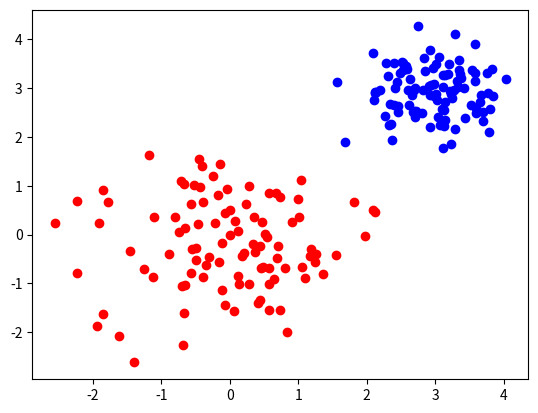

Write the Python code that produced this figure. (Note: this script raises an exception after producing the figure.)
## Data for an n-layer neural network:
## Input dimension
## Output dimension
## n-1 numbers specifying the number of hidden neurons
## n matrices of appropriate dimensions
## an activation function and its derivate
## an output function - should be the canonical link so that the formula we use to calculate the gradient is valid



## We should use numpy as much as possible for efficient code



import numpy as np
import copy
import matplotlib.pyplot as plt
import math

def InstantiateRandomNbyMMatrix(N,M, RangeOfMagnitudes):
	randomMatrix = np.matrix(np.random.random((N,M)))
	randomMatrix = (randomMatrix-0.5)*2*RangeOfMagnitudes
	return randomMatrix


##There's no need for a neuron class because we dont want 
##to use different activation functions for different 
##neurons - otherwise we would make an implementation of the
##NN that has lists of neurons.
##class Neuron(object):
##
##	def __init__(self):
##		self.K = 3

def ActFunc1D(x):
	return np.tanh(x)

def DerivateActFunc1D(x):
	return 1-(np.tanh(x))**2

def ActivationFunction(x):
	if (len(x) == 1):
		return ActFunc1D(x)
	a = x
	for j in range(0,len(x)):
		a[j] = ActFunc1D(x[j])
	return a

def DerivateOfActivationFunction(x):
	if (len(x) == 1):
		return DerivateActFunc1D(x)
	a = x
	for j in range(0, len(x)):
		a[j] = DerivateActFunc1D(x[j])
	return a

def CanonicalLink(x):
	##print(type(x))
	##a = np.dot(x,x)
	return x

def ErrorFunction(actual, target):
	return 1/2*np.linalg.norm(actual-target)**2


def AppendBias(x):
	return np.insert(x, len(x), 1, axis=0)

def AppendZero(x):
	return np.insert(x, len(x), 0, axis=0)

def RemoveBiasDim(A):
	return A[:,0:-1]


##A Neural Network implementing on-line training
class NeuralNetwork(object):

	def __init__(self, _listOfDims):
		self.PastError = 100000000
		self.ListOfDims = _listOfDims 
		##A list of n+1 integers for an n-layer NN
		##The first entry is the input dimension
		##The last entry is the output dimension

		self.Layers = [] ##A list of matrices
		self.Gradients = [] ##A list of matrices
		self.TrainingRate = 0.01

		##Set up layers
		for j in range(0, len(self.ListOfDims)-1):
			inputDim = self.ListOfDims[j]
			outputDim = self.ListOfDims[j+1]
			self.Layers.append(InstantiateRandomNbyMMatrix(outputDim, inputDim+1,
				RangeOfMagnitudes=1))
			self.Gradients.append(np.matrix(np.zeros((outputDim, inputDim+1))))



	def Train(self, trainingData):
		index = np.random.randint(len(trainingData))
		return self.Train(trainingData, index)

	##Training data should be a list of tuples of vectors
	def Train(self, trainingData, indexToTrainOn):
		##Calculate all gradients		
		trainInput = trainingData[indexToTrainOn][0]
		trainOutput = trainingData[indexToTrainOn][1]
		actualOutput = self.FeedForward(trainInput)
		#if (self.ErrorFunction(trainingData)> self.PastError):
		#	print('-----Error increased!-----')
		#self.PastError = self.ErrorFunction(trainingData)
		if(indexToTrainOn % 200 == 0):
			print('Error is ', self.ErrorFunction(trainingData))
		for k in range(0, len(self.Layers)):
			gradx = self.CalculateGradXAtLayer(k, trainInput, trainOutput, actualOutput)
			gradMat = np.outer(gradx, self.FeedForwardToK(trainInput, K=k-1))
			self.Gradients[k] = np.matrix.copy(gradMat)


		##Update weights
		#self.TrainingRate = min(self.TrainingRate*self.ErrorFunction(trainingData)/7000, 0.002)
		for k in range(0, len(self.Layers)):
			self.Layers[k] += -self.TrainingRate*np.matrix.copy(self.Gradients[k])
		return

	def FeedForward(self, x):
		a = AppendBias(x)
		for k in range(0,len(self.Layers)-1):
			a = np.dot(self.Layers[k], a)
			a = ActivationFunction(a)
			a = AppendBias(a)
		a = np.dot(self.Layers[-1], a)
		a = CanonicalLink(a)
		return a

	def FeedForwardToK(self, x, K):
		if (K==-1):
			return AppendBias(x)
		a = AppendBias(x)
		for k in range(0,K+1):
			a = np.dot(self.Layers[k], a)
			a = ActivationFunction(a)
			a = AppendBias(a)
		return a

	def FeedForwardToKNoFinalActivation(self, x, K):
		if (K==-1):
			return AppendBias(x)
		a = AppendBias(x)
		for k in range(0,K):
			a = np.dot(self.Layers[k], a)
			a = ActivationFunction(a)
			a = AppendBias(a)
		a = np.dot(self.Layers[K], a)
		a = AppendBias(a)
		return a

	def CalculateGradXAtLayer(self, layerNumber,  trainInput, targetOutput, actualOutput):
		if (layerNumber == len(self.Layers)-1):
			##We use the canonical link by assumption:
			return actualOutput-targetOutput

		a = np.dot(self.CalculateGradXAtLayer(layerNumber+1, trainInput, targetOutput, 
			actualOutput).T,
			RemoveBiasDim(self.Layers[layerNumber+1])).T
		##We transpose a, take the matrix product with dz/dx(layer layerNumber)
		b = np.dot(a,self.DiffOfActivationFunctionAtLayer(trainInput, layerNumber).T)
		c = np.matrix(np.diag(b)).T ##This is necessary only because I don't know
		##how to calculate a vector d from vectors b,c w/ d_i = b_ic_i in any other
		##way (using numpy)
		if (c.shape[1] != 1):
			print('Dim errorDim errorDim errorDim error')

		if (b.shape[0] !=b.shape[1]):
			print('b is not square D:')
		return c

	def PrintGradients(self):
		print('-'*100)
		print(self.Gradients)
		print('-'*100)
		return

	def DiffOfActivationFunctionAtLayer(self, x, k):
		inputX = self.FeedForwardToKNoFinalActivation(x,k)
		outputX = np.matrix((np.zeros(self.Layers[k].shape[0]),1))
		outputX = DerivateOfActivationFunction(inputX)[0:-1]
		#outputX[-1] = 1

		return outputX

	def ErrorFunction(self, data):
		accError = 0
		for j in range(0, len(data)):
			y = self.FeedForward(data[j][0])
			t = data[j][1]
			accError += ErrorFunction(y,t)
		return accError





def TrainToFitFunction():
	##Setup training data
	NumberOfTrainingPts = 20
	DataRange = 10
	TrainingData = []
	ErrorMagnitude = 0.1
	maxX = -10*DataRange
	minX = 10*DataRange
	def trainfunc(x):
		#return 0.1*x**2
		return np.sqrt(x)
	for j in range(0, NumberOfTrainingPts):
		#x = np.matrix(np.random.random()*(DataRange-1))
		x = np.matrix([[j/NumberOfTrainingPts*DataRange]])
		if (x < minX):
			minX = x
		if (x > maxX):
			maxX = x
		y = np.matrix((trainfunc(x)+(np.random.random()-0.5)*2*ErrorMagnitude))
		TrainingData.append([x,y])

	for j in range(0, len(TrainingData)):
		plt.plot(TrainingData[j][0], TrainingData[j][1], 'k.')

	plt.plot([trainfunc(j) for j in range(math.floor(minX), math.ceil(maxX)+1)], 'k')


	NeuralNet = NeuralNetwork(_listOfDims=[1,200, 1])
	NeuralNet.TrainingRate = 0.01/10
	#NeuralNet.PrintGradients()


	print('TRAINING STARTED')

	NumberOfTrainingCycles = 400
	for j in range(0, NumberOfTrainingCycles):
		#print(notusedindex)
		#print(notusedindex % 200 == 0)
		NeuralNet.Train(TrainingData, j % NumberOfTrainingPts)

		#if ((j % 200) == 0):
			#NeuralNet.PrintGradients()

	print('Training complete.')
	print('Final error is ', NeuralNet.ErrorFunction(TrainingData))
	print('-'*50)
	#print(NeuralNet.Layers)
	#print(NeuralNet.FeedForward(3))
	#print([np.asscalar(NeuralNet.FeedForward(j)) for j in range(0, DataRange)])
	plt.plot([np.asscalar(NeuralNet.FeedForward(np.matrix([[j]]))) for j in range(0, DataRange)], 'r')



	#print('-'*50)
	#print(NeuralNet.Layers)
	#print('-'*50)

	plt.show()






def TrainToClassify():
	##Set up training data
	NumOfPtsInClass = 100

	## Class 1: Gaussian with mean 0,0 and STD 1
	data1x = []
	data1y = []
	datatrain = []
	for j in range(0,NumOfPtsInClass):
		x = np.random.normal()
		y = np.random.normal()
		data1x.append(x)
		data1y.append(y)
		datatrain.append([np.matrix([[x],[y]]), 0])


	## Class 2: Gaussian with mean 3,3 and STD 0.5
	data2x = []
	data2y = []
	for j in range(0,NumOfPtsInClass):
		x = np.random.normal(3, 0.5)
		y = np.random.normal(3,0.5)
		data2x.append(x)
		data2y.append(y)
		datatrain.append([np.matrix([[x],[y]]), 1])


	plt.scatter(data1x, data1y, color='red')
	plt.scatter(data2x, data2y, color='blue')
	plt.show()

	ClassifierNet = NeuralNetwork([2, 50, 1])

	NumberOfTrainingCycles = 2000
	for j in range(0,NumberOfTrainingCycles):
		ClassifierNet.Train(datatrain, j % (2*NumOfPtsInClass))


	print('Training completed.')
	print('Plotting the nets classification of the data.')
	##Set up plot
	##Red dots are classified as class 0
	##Blue dots are classified as class 1
	for j in range(0,NumOfPtsInClass):
		outputClass1 = ClassifierNet.FeedForward(datatrain[j][0])[0,0]		
		if round(outputClass1) == 0:
			plt.scatter(data1x[j], data1y[j], color='red')
		else:
			plt.scatter(data1x[j], data1y[j], color='blue')
		outputClass2 = ClassifierNet.FeedForward(datatrain[NumOfPtsInClass+j][0])[0,0]
		if round(outputClass2) == 0:
			plt.scatter(data2x[j], data2y[j], color='red')
		else:
			plt.scatter(data2x[j], data2y[j], color='blue')

	plt.show()



##Have to overwrite these to get classifying net to work... should rewrite NN class

def Classify():
	def CanonicalLink(x):
	##print(type(x))
	##a = np.dot(x,x)
		return 1/(1+np.exp(-x))

	def ErrorFunction(actual, target):
		xEntropy = -target*np.log(actual)+(1-target)*np.log(1-actual)
		return xEntropy[0,0]
	TrainToClassify()


if __name__ == '__main__':
	Classify()
	##TrainToFitFunction()




##TODO RUN THIS CODE




##TODO Replicate error where output of NN is order of magnitude 10^107 or whatever.
##TODO Why does NN sometimes return nan?





##TODO Implement batch training
##TODO Why does training work well for trainingdata drawn from tanh(x) and x
##but very poorly for x**2? 
##TODO Try some other functions









